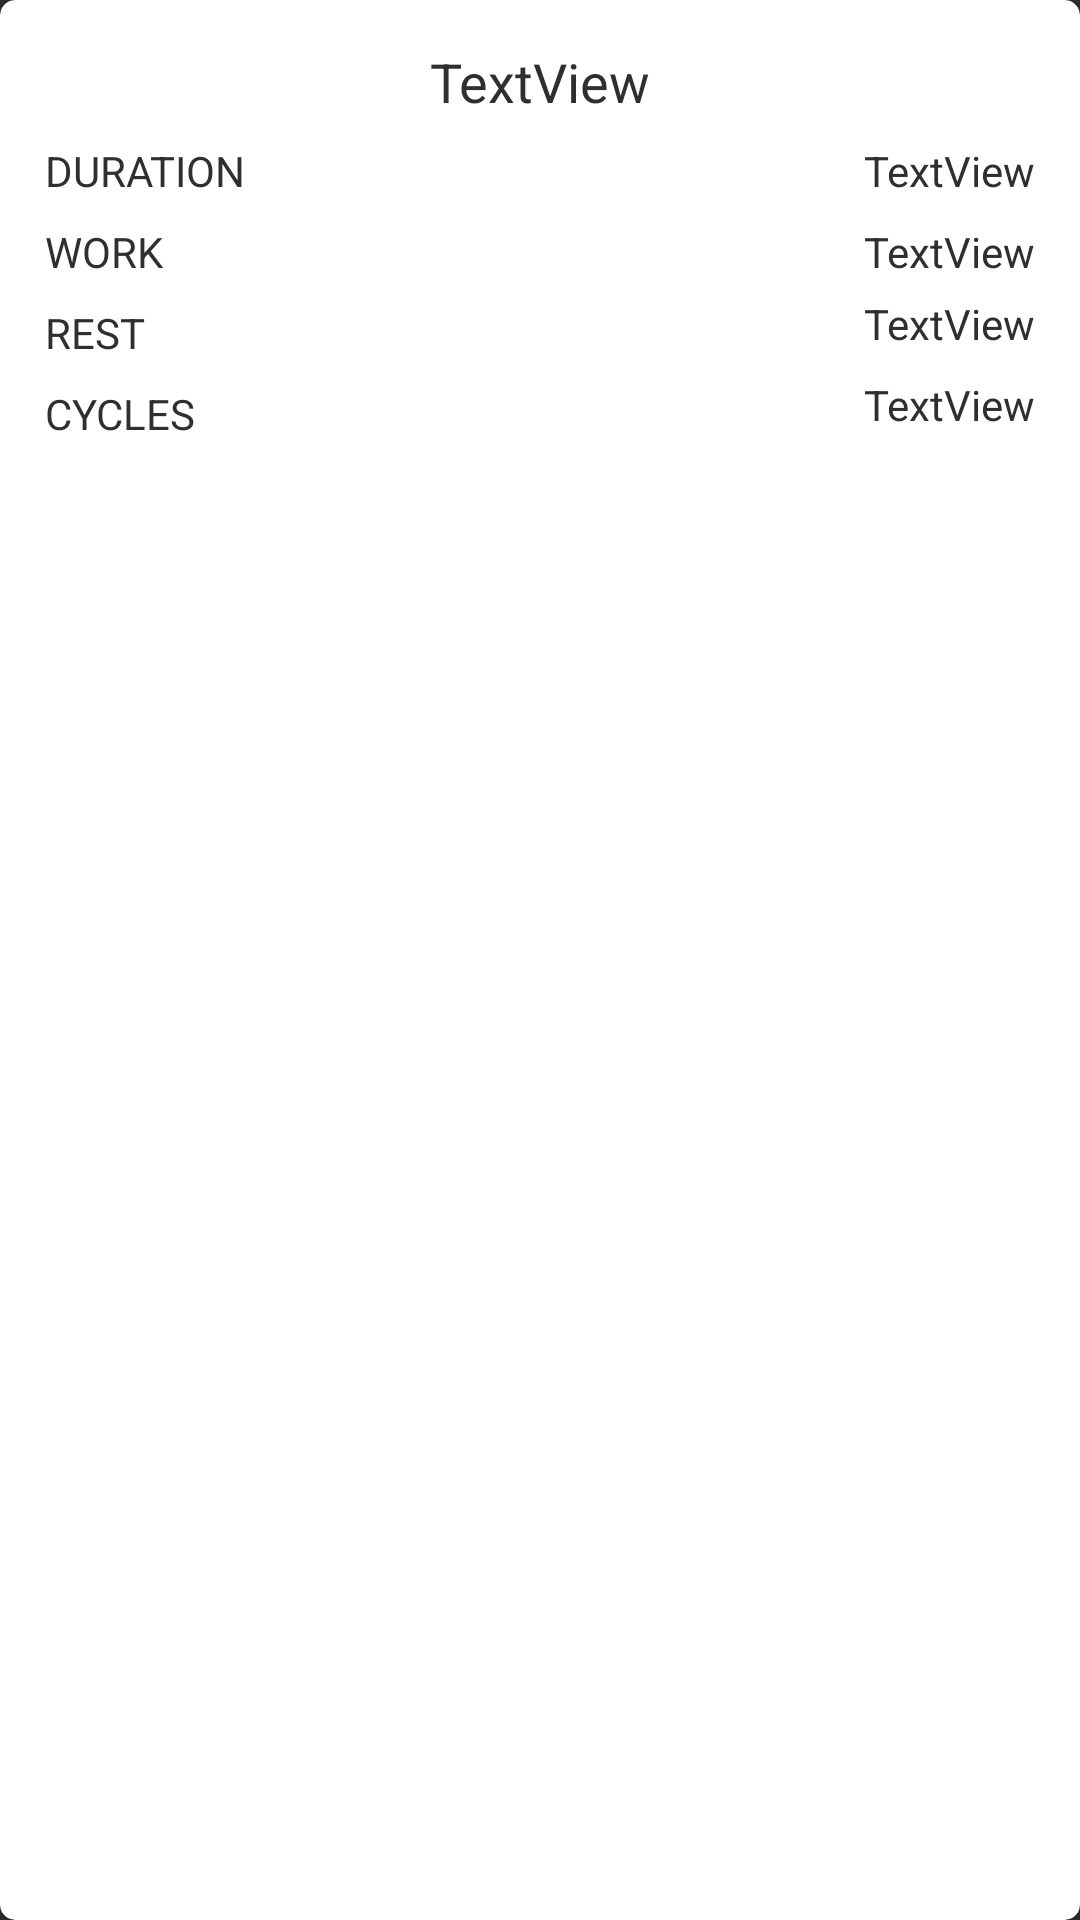

The Android layout XML behind this screen, and the referenced resources:
<!-- AndroidManifest.xml: application theme AppTheme -->
<!-- res/layout/layout_round_list_item.xml -->
<?xml version="1.0" encoding="utf-8"?>
<FrameLayout xmlns:android="http://schemas.android.com/apk/res/android"
             xmlns:app="http://schemas.android.com/apk/res-auto"
        xmlns:tools="http://schemas.android.com/tools"
        android:orientation="vertical"
             android:layout_width="match_parent"
             android:layout_height="wrap_content"
            android:layout_marginBottom="10dp">

    <androidx.cardview.widget.CardView
            android:id="@+id/card_view"
            android:layout_width="match_parent"
            android:layout_height="match_parent"
            app:cardBackgroundColor="#FFFFFF"
            app:cardCornerRadius="5dp"
            app:contentPadding="15dp">

        <androidx.constraintlayout.widget.ConstraintLayout
                android:id="@+id/vs"
                android:layout_width="match_parent"
                android:layout_height="wrap_content"
                android:background="@android:color/transparent"
                android:visibility="visible"
                tools:visibility="visible">

            <TextView
                    android:id="@+id/txt_round_type"
                    android:layout_width="wrap_content"
                    android:layout_height="wrap_content"
                    android:layout_marginStart="8dp"
                    android:layout_marginEnd="8dp"
                    android:background="@android:color/transparent"
                    android:text="TextView"
                    android:textAppearance="@style/TextAppearance.AppCompat.Medium"
                    android:textColor="@color/text_color_dark_grey"
                    app:layout_constraintEnd_toEndOf="parent"
                    app:layout_constraintStart_toStartOf="parent"
                    app:layout_constraintTop_toTopOf="parent" />

            <TextView
                    android:id="@+id/txt_round_work"
                    android:layout_width="wrap_content"
                    android:layout_height="16dp"
                    android:layout_marginTop="8dp"
                    android:background="@android:color/transparent"
                    android:text="TextView"
                    android:textColor="@color/text_color_dark_grey"
                    app:layout_constraintEnd_toEndOf="parent"
                    app:layout_constraintTop_toBottomOf="@+id/txt_round_duration" />

            <TextView
                    android:id="@+id/txt_round_rest"
                    android:layout_width="wrap_content"
                    android:layout_height="wrap_content"
                    android:layout_marginTop="8dp"
                    android:background="@android:color/transparent"
                    android:text="TextView"
                    android:textColor="@color/text_color_dark_grey"
                    app:layout_constraintEnd_toEndOf="parent"
                    app:layout_constraintTop_toBottomOf="@+id/txt_round_work" />

            <TextView
                    android:id="@+id/txt_round_cycles"
                    android:layout_width="wrap_content"
                    android:layout_height="wrap_content"
                    android:layout_marginTop="8dp"
                    android:background="@android:color/transparent"
                    android:text="TextView"
                    android:textColor="@color/text_color_dark_grey"
                    app:layout_constraintEnd_toEndOf="parent"
                    app:layout_constraintTop_toBottomOf="@+id/txt_round_rest" />

            <TextView
                    android:id="@+id/txt_work"
                    android:layout_width="wrap_content"
                    android:layout_height="wrap_content"
                    android:layout_marginTop="8dp"
                    android:background="@android:color/transparent"
                    android:text="WORK"
                    android:textColor="@color/text_color_dark_grey"
                    app:layout_constraintStart_toStartOf="@+id/txt_duration"
                    app:layout_constraintTop_toBottomOf="@+id/txt_duration" />

            <TextView
                    android:id="@+id/txt_cycles"
                    android:layout_width="wrap_content"
                    android:layout_height="wrap_content"
                    android:layout_marginTop="8dp"
                    android:background="@android:color/transparent"
                    android:text="CYCLES"
                    android:textColor="@color/text_color_dark_grey"
                    app:layout_constraintStart_toStartOf="@+id/txt_rest"
                    app:layout_constraintTop_toBottomOf="@+id/txt_rest" />

            <TextView
                    android:id="@+id/txt_duration"
                    android:layout_width="wrap_content"
                    android:layout_height="wrap_content"
                    android:layout_marginTop="8dp"
                    android:background="@android:color/transparent"
                    android:text="DURATION"
                    android:textColor="@color/text_color_dark_grey"
                    app:layout_constraintStart_toStartOf="parent"
                    app:layout_constraintTop_toBottomOf="@+id/txt_round_type" />

            <TextView
                    android:id="@+id/txt_round_duration"
                    android:layout_width="wrap_content"
                    android:layout_height="wrap_content"
                    android:layout_marginTop="8dp"
                    android:background="@android:color/transparent"
                    android:text="TextView"
                    android:textColor="@color/text_color_dark_grey"
                    app:layout_constraintEnd_toEndOf="parent"
                    app:layout_constraintTop_toBottomOf="@+id/txt_round_type" />

            <TextView
                    android:id="@+id/txt_rest"
                    android:layout_width="wrap_content"
                    android:layout_height="wrap_content"
                    android:layout_marginTop="8dp"
                    android:background="@android:color/transparent"
                    android:text="REST"
                    android:textColor="@color/text_color_dark_grey"
                    app:layout_constraintStart_toStartOf="@+id/txt_work"
                    app:layout_constraintTop_toBottomOf="@+id/txt_work" />

            <ImageView
                    android:id="@+id/img_delete"
                    android:layout_width="wrap_content"
                    android:layout_height="0dp"
                    android:background="@android:color/transparent"
                    app:layout_constraintBottom_toBottomOf="@+id/txt_round_type"
                    app:layout_constraintEnd_toEndOf="parent"
                    app:layout_constraintTop_toTopOf="@+id/txt_round_type"
                    app:srcCompat="@drawable/ic_baseline_delete_24" />

        </androidx.constraintlayout.widget.ConstraintLayout>
    </androidx.cardview.widget.CardView>
</FrameLayout>
<!-- resources referenced by this layout -->
<resources>
  <color name="text_color_dark_grey">#2F2F2F</color>
  <style name="AppTheme" parent="Theme.AppCompat.Light.NoActionBar">
          
          <item name="colorPrimary">#B2B2B2</item>
          <item name="colorPrimaryDark">#B2B2B2</item>
          <item name="colorAccent">#FFFFFF</item>
          <item name="android:textColor">#B2B2B2</item>
          <item name="android:textColorPrimary">#B2B2B2</item>
          <item name="android:background">#2F2F2F</item>
          <item name="android:colorControlNormal">#B2B2B2</item>
  
      </style>
</resources>
